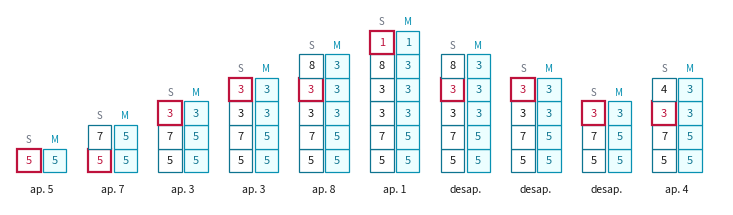
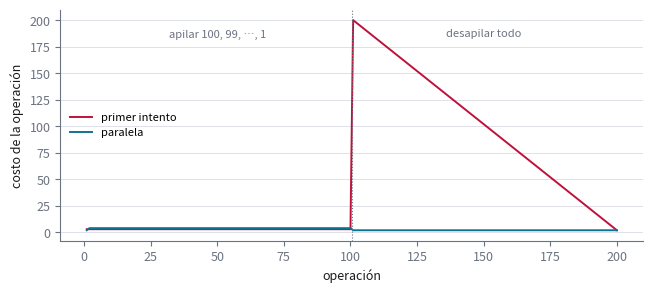
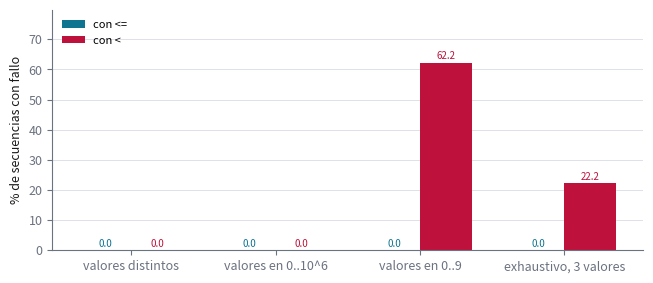

These charts were generated, in order, by the following Python code:
"""Ejercicio 3 del Tema 1: una pila con mínimo en O(1) en el peor caso.

    python ejercicio-03.py

Imprime todas las tablas que cita ejercicio-03.md, corre las pruebas y regenera las
tres figuras (ejercicio-03-traza.svg, ejercicio-03-costos.svg y
ejercicio-03-errores.svg). Cada número que aparece en la prosa sale de aquí. Solo
necesita matplotlib.
"""

import itertools
import math
import random

import matplotlib

matplotlib.use("svg")
import matplotlib.pyplot as plt


# --------------------------------------------------------------------------
# 1. Las estructuras
# --------------------------------------------------------------------------
# Cada método suma a self.costo lo que gasta: una unidad por celda leída o escrita
# y una por comparación. Así el script mide el costo en el modelo y no en segundos.

class PilaIngenua:
    """El primer intento: una sola variable con el mínimo. Al desapilar el mínimo
    hay que recalcularlo recorriendo toda la pila."""

    def __init__(self):
        self.S, self.m, self.costo = [], None, 0

    def apilar(self, x):
        self.costo += 1                              # escribir x
        if not self.S or x < self.m:
            self.m = x
            self.costo += 2                          # comparar y escribir m
        else:
            self.costo += 1                          # comparar
        self.S.append(x)

    def desapilar(self):
        x = self.S.pop()
        self.costo += 2                              # leer x y compararlo con m
        if x == self.m and self.S:
            self.m = min(self.S)                     # recorrer lo que queda
            self.costo += 2 * len(self.S)
        return x

    def tope(self):
        self.costo += 1
        return self.S[-1]

    def minimo(self):
        self.costo += 1
        return self.m


class PilaConMinimo:
    """Dos pilas paralelas: S guarda los elementos, y M[i] es el mínimo de S[0..i]."""

    def __init__(self):
        self.S, self.M, self.costo = [], [], 0

    def apilar(self, x):
        if self.M:
            m = x if x < self.M[-1] else self.M[-1]
            self.costo += 2                          # leer M[-1] y comparar
        else:
            m = x
        self.S.append(x)
        self.M.append(m)
        self.costo += 2                              # escribir en S y en M

    def desapilar(self):
        self.M.pop()
        self.costo += 2
        return self.S.pop()

    def tope(self):
        self.costo += 1
        return self.S[-1]

    def minimo(self):
        self.costo += 1
        return self.M[-1]


class PilaCompacta:
    """M guarda solo los récords: los S[i] que son <= todo lo que tienen debajo."""

    def __init__(self, estricta=False):
        self.S, self.M, self.costo = [], [], 0
        self.estricta = estricta                     # el error plantado: < en vez de <=

    def apilar(self, x):
        self.S.append(x)
        self.costo += 1
        if self.M:
            self.costo += 2                          # leer M[-1] y comparar
        if not self.M or (x < self.M[-1] if self.estricta else x <= self.M[-1]):
            self.M.append(x)
            self.costo += 1

    def desapilar(self):
        x = self.S.pop()
        self.costo += 3                              # sacar x, leer M[-1], comparar
        if x == self.M[-1]:
            self.M.pop()
            self.costo += 1
        return x

    def tope(self):
        self.costo += 1
        return self.S[-1]

    def minimo(self):
        self.costo += 1
        return self.M[-1]


class PilaCodificada:
    """Memoria extra O(1) para enteros: una sola variable m con el mínimo. Cuando
    llega un récord x < m se guarda 2x - m, que queda por debajo del mínimo nuevo y
    permite recuperar el mínimo viejo al desapilar."""

    def __init__(self):
        self.S, self.m, self.costo = [], None, 0

    def apilar(self, x):
        if not self.S:
            self.S.append(x)
            self.m = x
        elif x >= self.m:
            self.S.append(x)
        else:
            self.S.append(2 * x - self.m)
            self.m = x
        self.costo += 3

    def desapilar(self):
        c = self.S.pop()
        self.costo += 3
        if c < self.m:                               # era un récord: el valor real es m
            x, self.m = self.m, 2 * self.m - c
            return x
        return c

    def tope(self):
        self.costo += 2
        c = self.S[-1]
        return self.m if c < self.m else c

    def minimo(self):
        self.costo += 1
        return self.m


def seccion(titulo):
    print()
    print(titulo)
    print("-" * len(titulo))


def miles(x):
    return f"{x:,}".replace(",", " ")


# --------------------------------------------------------------------------
# 2. Las tablas que cita la prosa
# --------------------------------------------------------------------------

OPERACIONES = [("apilar", 5), ("apilar", 7), ("apilar", 3), ("apilar", 3),
               ("apilar", 8), ("apilar", 1), ("desapilar", None),
               ("desapilar", None), ("desapilar", None), ("apilar", 4)]


def ejemplo_chico():
    seccion("§2. Ejemplo chico: la pila paralela y la compacta, paso a paso")
    p, c = PilaConMinimo(), PilaCompacta()
    print(f"{'operación':>12}  {'S':<16} {'M paralela':<16} {'M compacta':<12} mínimo")
    estados = []
    for op, x in OPERACIONES:
        if op == "apilar":
            p.apilar(x)
            c.apilar(x)
            texto = f"apilar {x}"
        else:
            p.desapilar()
            c.desapilar()
            texto = "desapilar"
        assert p.minimo() == c.minimo() == min(p.S)
        estados.append((texto, list(p.S), list(p.M), list(c.M)))
        print(f"{texto:>12}  {' '.join(map(str, p.S)):<16} {' '.join(map(str, p.M)):<16} "
              f"{' '.join(map(str, c.M)):<12} {p.minimo()}")
    return estados


def secuencia_aleatoria(rng, largo, valor):
    ops, tam = [], 0
    for _ in range(largo):
        if tam == 0 or rng.random() < 0.55:
            ops.append(("apilar", valor(rng)))
            tam += 1
        else:
            ops.append(("desapilar", None))
            tam -= 1
    return ops


def invariante_vigilado():
    seccion("§4. El invariante de la pila paralela, vigilado con assert")
    rng = random.Random(3)
    secuencias = operaciones = 0
    for _ in range(3000):
        p = PilaConMinimo()
        for op, x in secuencia_aleatoria(rng, rng.randint(1, 60), lambda r: r.randrange(10)):
            if op == "apilar":
                p.apilar(x)
            else:
                p.desapilar()
            assert len(p.M) == len(p.S)
            assert all(p.M[i] == min(p.S[:i + 1]) for i in range(len(p.S)))
            operaciones += 1
        secuencias += 1
    print(f"{miles(secuencias)} secuencias, {miles(operaciones)} operaciones, "
          f"el invariante se cumple después de cada una")


def costo_peor_caso():
    seccion("§3 y §5. Costo por operación: el primer intento contra la pila paralela")
    resultados = {}
    print(f"{'n':>6} {'estructura':>16} {'costo total':>12} {'peor operación':>15} "
          f"{'costo / operación':>18}")
    for n in [10, 100, 1000]:
        # la secuencia mala para el primer intento: apilar n, n - 1, ..., 1 y
        # después desapilar todo; cada desapilar saca el mínimo
        ops = [("apilar", v) for v in range(n, 0, -1)] + [("desapilar", None)] * n
        for nombre, clase in [("primer intento", PilaIngenua),
                              ("paralela", PilaConMinimo)]:
            p, costos = clase(), []
            for op, x in ops:
                antes = p.costo
                if op == "apilar":
                    p.apilar(x)
                else:
                    p.desapilar()
                if p.S:
                    assert p.minimo() == min(p.S)
                    p.costo -= 1                     # la consulta no cuenta aquí
                costos.append(p.costo - antes)
            resultados[(nombre, n)] = costos
            print(f"{n:>6} {nombre:>16} {miles(sum(costos)):>12} {max(costos):>15} "
                  f"{sum(costos) / len(costos):>18.1f}")
    return resultados


def costo_por_operacion():
    seccion("§5. Costo máximo de cada operación sobre 200 000 operaciones al azar")
    rng = random.Random(5)
    ops = secuencia_aleatoria(rng, 200_000, lambda r: r.randrange(1000))
    print(f"{'estructura':>14} {'apilar':>7} {'desapilar':>10} {'tope':>5} {'mínimo':>7}")
    for nombre, clase in [("paralela", PilaConMinimo), ("compacta", PilaCompacta),
                          ("codificada", PilaCodificada)]:
        p = clase()
        peor = {"apilar": 0, "desapilar": 0, "tope": 0, "mínimo": 0}
        for op, x in ops:
            antes = p.costo
            if op == "apilar":
                p.apilar(x)
            else:
                p.desapilar()
            peor[op] = max(peor[op], p.costo - antes)
            if p.S:
                for consulta, metodo in [("tope", p.tope), ("mínimo", p.minimo)]:
                    antes = p.costo
                    metodo()
                    peor[consulta] = max(peor[consulta], p.costo - antes)
        print(f"{nombre:>14} {peor['apilar']:>7} {peor['desapilar']:>10} "
              f"{peor['tope']:>5} {peor['mínimo']:>7}")


def armonico(n):
    return sum(1 / k for k in range(1, n + 1))


def memoria_compacta():
    seccion("§6. Cuántos récords guarda la pila compacta después de n apilar")
    rng = random.Random(6)
    print(f"{'n':>6} {'decreciente':>12} {'permutación al azar':>20} {'H_n':>6} "
          f"{'valores en 0..9':>16}")
    for n in [10, 100, 1000, 10_000]:
        fila = []
        # la decreciente es determinista; las otras dos se promedian
        for generar, veces in [(lambda: list(range(n, 0, -1)), 1),
                               (lambda: rng.sample(range(n), n), 4000 if n <= 1000 else 400),
                               (lambda: [rng.randrange(10) for _ in range(n)], 200)]:
            tamanos = []
            for _ in range(veces):
                p = PilaCompacta()
                for x in generar():
                    p.apilar(x)
                tamanos.append(len(p.M))
            fila.append(sum(tamanos) / len(tamanos))
        print(f"{n:>6} {fila[0]:>12.0f} {fila[1]:>20.2f} {armonico(n):>6.2f} "
              f"{fila[2]:>16.1f}")


# --------------------------------------------------------------------------
# 3. El error plantado: < en vez de <= en la pila compacta
# --------------------------------------------------------------------------

def falla(ops, estricta):
    """Corre la secuencia y consulta el mínimo después de cada operación. Devuelve
    None si todo sale bien, o la primera operación en que falla."""
    p = PilaCompacta(estricta=estricta)
    for k, (op, x) in enumerate(ops):
        if op == "apilar":
            p.apilar(x)
        else:
            p.desapilar()
        if p.S:
            try:
                if p.minimo() != min(p.S):
                    return k
            except IndexError:                       # M vacía con S no vacía
                return k
    return None


def todas_las_secuencias(largo_max, valores):
    """Todas las secuencias válidas (sin desapilar una pila vacía) de hasta largo_max
    operaciones con valores en `valores`."""
    pasos = [("apilar", v) for v in valores] + [("desapilar", None)]
    salida = []
    for largo in range(1, largo_max + 1):
        for ops in itertools.product(pasos, repeat=largo):
            tam, valida = 0, True
            for op, _ in ops:
                tam += 1 if op == "apilar" else -1
                if tam < 0:
                    valida = False
                    break
            if valida:
                salida.append(list(ops))
    return salida


def errores_plantados():
    seccion("§7. La pila compacta con < en vez de <=, contra cuatro baterías")
    rng = random.Random(7)

    def distintos(r):
        return r.random()                            # sin repetidos en la práctica

    baterias = {
        "valores distintos": [secuencia_aleatoria(rng, 30, distintos) for _ in range(4000)],
        "valores en 0..10^6": [secuencia_aleatoria(rng, 30, lambda r: r.randrange(10**6))
                               for _ in range(4000)],
        "valores en 0..9": [secuencia_aleatoria(rng, 30, lambda r: r.randrange(10))
                            for _ in range(4000)],
        "exhaustivo, 3 valores": todas_las_secuencias(6, [0, 1, 2]),
    }
    fallos = {}
    print(f"{'batería':>22} {'secuencias':>11} {'con <=':>8} {'con <':>8}")
    for nombre, secuencias in baterias.items():
        bien = sum(falla(ops, False) is not None for ops in secuencias)
        mal = sum(falla(ops, True) is not None for ops in secuencias)
        fallos[nombre] = (100 * bien / len(secuencias), 100 * mal / len(secuencias))
        print(f"{nombre:>22} {miles(len(secuencias)):>11} {fallos[nombre][0]:>7.1f}% "
              f"{fallos[nombre][1]:>7.1f}%")

    # la secuencia más corta que lo rompe, buscada en orden de largo
    for ops in todas_las_secuencias(4, [0, 1]):
        if falla(ops, True) is not None:
            texto = ", ".join(f"apilar {x}" if op == "apilar" else "desapilar"
                              for op, x in ops)
            print(f"la secuencia más corta que rompe la versión con <: {texto}")
            break

    # el error aparece exactamente cuando se desapila una copia repetida del mínimo
    repetido = 0
    for ops in baterias["exhaustivo, 3 valores"]:
        k = falla(ops, True)
        if k is not None:
            p = PilaConMinimo()
            for op, x in ops[:k]:
                p.apilar(x) if op == "apilar" else p.desapilar()
            # justo antes del fallo se desapiló el mínimo y quedaba otra copia
            repetido += (ops[k][0] == "desapilar" and p.S[-1] == p.M[-1]
                         and p.S[:-1].count(p.S[-1]) >= 1)
    total = sum(falla(ops, True) is not None for ops in baterias["exhaustivo, 3 valores"])
    print(f"en el exhaustivo, {repetido} de {total} fallos ocurren al desapilar el mínimo "
          f"cuando quedaba otra copia de él debajo")
    return fallos


# --------------------------------------------------------------------------
# 4. La versión codificada
# --------------------------------------------------------------------------

def codificada():
    seccion("§8. La versión con memoria extra O(1), sobre enteros")
    rng = random.Random(8)
    V = 1000
    peor_bajo, peor_alto, ops_total = 0, 0, 0
    for _ in range(3000):
        p = PilaCodificada()
        oraculo = []
        for op, x in secuencia_aleatoria(rng, rng.randint(1, 60),
                                         lambda r: r.randint(-V, V)):
            if op == "apilar":
                p.apilar(x)
                oraculo.append(x)
            else:
                assert p.desapilar() == oraculo.pop()
            if oraculo:
                assert p.minimo() == min(oraculo) and p.tope() == oraculo[-1]
            if p.S:
                peor_bajo = min(peor_bajo, min(p.S))
                peor_alto = max(peor_alto, max(p.S))
            ops_total += 1
    print(f"{miles(ops_total)} operaciones con valores en [-{V}, {V}], todas correctas")
    print(f"lo que se guarda en las celdas va de {peor_bajo} a {peor_alto}; "
          f"la cota es [-3V, V] = [-{3 * V}, {V}]")


# --------------------------------------------------------------------------
# 5. Pruebas
# --------------------------------------------------------------------------

def pruebas():
    seccion("Pruebas")
    comprobaciones = 0
    rng = random.Random(2026)

    # (a) las cuatro estructuras correctas contra el oráculo (una lista y min)
    for _ in range(4000):
        valor = rng.choice([lambda r: r.randrange(5), lambda r: r.randrange(10**6),
                            lambda r: r.randint(-50, 50)])
        estructuras = [PilaConMinimo(), PilaCompacta(), PilaCodificada(), PilaIngenua()]
        oraculo = []
        for op, x in secuencia_aleatoria(rng, rng.randint(1, 80), valor):
            if op == "apilar":
                for e in estructuras:
                    e.apilar(x)
                oraculo.append(x)
            else:
                esperado = oraculo.pop()
                for e in estructuras:
                    assert e.desapilar() == esperado
            if oraculo:
                for e in estructuras:
                    assert e.minimo() == min(oraculo) and e.tope() == oraculo[-1]
                    comprobaciones += 1

    # (b) el invariante de la compacta: M es la sucesión de récords de S
    for _ in range(3000):
        p = PilaCompacta()
        for op, x in secuencia_aleatoria(rng, rng.randint(1, 60), lambda r: r.randrange(6)):
            p.apilar(x) if op == "apilar" else p.desapilar()
            records = [s for i, s in enumerate(p.S) if all(s <= t for t in p.S[:i])]
            assert p.M == records
            comprobaciones += 1

    # (c) costo constante: ninguna operación de las tres versiones pasa de 4
    for clase in (PilaConMinimo, PilaCompacta, PilaCodificada):
        p = clase()
        for op, x in secuencia_aleatoria(rng, 50_000, lambda r: r.randrange(100)):
            antes = p.costo
            p.apilar(x) if op == "apilar" else p.desapilar()
            assert p.costo - antes <= 4
            comprobaciones += 1

    # (d) la versión con <= no falla en ninguna secuencia exhaustiva de 3 valores
    for ops in todas_las_secuencias(6, [0, 1, 2]):
        assert falla(ops, False) is None
        comprobaciones += 1

    print(f"{miles(comprobaciones)} comprobaciones, 0 fallos")


# --------------------------------------------------------------------------
# 6. Figuras
# --------------------------------------------------------------------------

TINTA, APAGADO, REGLA = "#1a1a1a", "#6b7280", "#d8dce3"
ACENTO, OSCURO, CALIDO, ALARMA = "#0891b2", "#0e7490", "#b45309", "#be123c"


def _estilo():
    plt.rcParams.update({
        "font.size": 9, "axes.edgecolor": APAGADO, "axes.labelcolor": TINTA,
        "xtick.color": APAGADO, "ytick.color": APAGADO,
        "figure.facecolor": "white", "svg.hashsalt": "ejercicio-03",
    })


def _guardar(fig, nombre):
    fig.tight_layout()
    fig.savefig(nombre, metadata={"Date": None})
    plt.close(fig)


def figura_traza(estados):
    fig, ax = plt.subplots(figsize=(7.4, 3.0))
    alto_max = max(len(S) for _, S, _, _ in estados)
    for k, (texto, S, M, _) in enumerate(estados):
        x0 = k * 3.0
        for i, (s, m) in enumerate(zip(S, M)):
            es_min = s == M[-1] and i == max(j for j in range(len(S)) if S[j] == M[-1])
            ax.add_patch(plt.Rectangle((x0, i), 1, 1, facecolor="white",
                                       edgecolor=ALARMA if es_min else OSCURO,
                                       lw=1.6 if es_min else 0.9))
            ax.text(x0 + 0.5, i + 0.5, str(s), ha="center", va="center", fontsize=8,
                    color=ALARMA if es_min else TINTA)
            ax.add_patch(plt.Rectangle((x0 + 1.1, i), 1, 1, facecolor="#ecfeff",
                                       edgecolor=ACENTO, lw=0.9))
            ax.text(x0 + 1.6, i + 0.5, str(m), ha="center", va="center", fontsize=8,
                    color=OSCURO)
        ax.text(x0 + 1.05, -0.55, texto.replace("apilar ", "ap. ").replace(
            "desapilar", "desap."), ha="center", va="top", fontsize=7.5, color=TINTA)
        ax.text(x0 + 0.5, len(S) + 0.25, "S", ha="center", fontsize=7, color=APAGADO)
        ax.text(x0 + 1.6, len(S) + 0.25, "M", ha="center", fontsize=7, color=ACENTO)
    ax.set_xlim(-0.3, 3.0 * len(estados))
    ax.set_ylim(-1.4, alto_max + 0.9)
    ax.set_aspect("equal")
    ax.axis("off")
    _guardar(fig, "ejercicio-03-traza.svg")


def figura_costos(resultados):
    n = 100
    fig, ax = plt.subplots(figsize=(6.6, 3.0))
    for nombre, color in [("primer intento", ALARMA), ("paralela", OSCURO)]:
        c = resultados[(nombre, n)]
        ax.plot(range(1, len(c) + 1), c, color=color, lw=1.4, label=nombre)
    ax.axvline(n + 0.5, color=APAGADO, lw=0.8, ls=":")
    ax.text(n / 2, max(resultados[("primer intento", n)]) * 0.92,
            f"apilar {n}, {n - 1}, …, 1", ha="center", color=APAGADO, fontsize=8)
    ax.text(n * 1.5, max(resultados[("primer intento", n)]) * 0.92,
            "desapilar todo", ha="center", color=APAGADO, fontsize=8)
    ax.set_xlabel("operación")
    ax.set_ylabel("costo de la operación")
    ax.spines[["top", "right"]].set_visible(False)
    ax.grid(axis="y", color=REGLA, lw=0.6)
    ax.legend(frameon=False, fontsize=8, loc="center left")
    _guardar(fig, "ejercicio-03-costos.svg")


def figura_errores(fallos):
    fig, ax = plt.subplots(figsize=(6.6, 2.9))
    nombres = list(fallos)
    ancho = 0.36
    for k, (etiqueta, color) in enumerate([("con <=", OSCURO), ("con <", ALARMA)]):
        alturas = [fallos[b][k] for b in nombres]
        pos = [i + (k - 0.5) * ancho for i in range(len(nombres))]
        ax.bar(pos, alturas, ancho, color=color, label=etiqueta)
        for x, h in zip(pos, alturas):
            ax.text(x, h + 1.2, f"{h:.1f}", ha="center", fontsize=7, color=color)
    ax.set_xticks(range(len(nombres)))
    ax.set_xticklabels(nombres)
    ax.set_ylabel("% de secuencias con fallo")
    ax.set_ylim(0, max(max(v) for v in fallos.values()) * 1.25 + 2)
    ax.spines[["top", "right"]].set_visible(False)
    ax.grid(axis="y", color=REGLA, lw=0.6)
    ax.set_axisbelow(True)
    ax.legend(frameon=False, fontsize=8, loc="upper left")
    _guardar(fig, "ejercicio-03-errores.svg")


if __name__ == "__main__":
    estados = ejemplo_chico()
    invariante_vigilado()
    resultados = costo_peor_caso()
    costo_por_operacion()
    memoria_compacta()
    fallos = errores_plantados()
    codificada()
    pruebas()
    _estilo()
    figura_traza(estados)
    figura_costos(resultados)
    figura_errores(fallos)
    print("\nfiguras: ejercicio-03-traza.svg, ejercicio-03-costos.svg, "
          "ejercicio-03-errores.svg")
